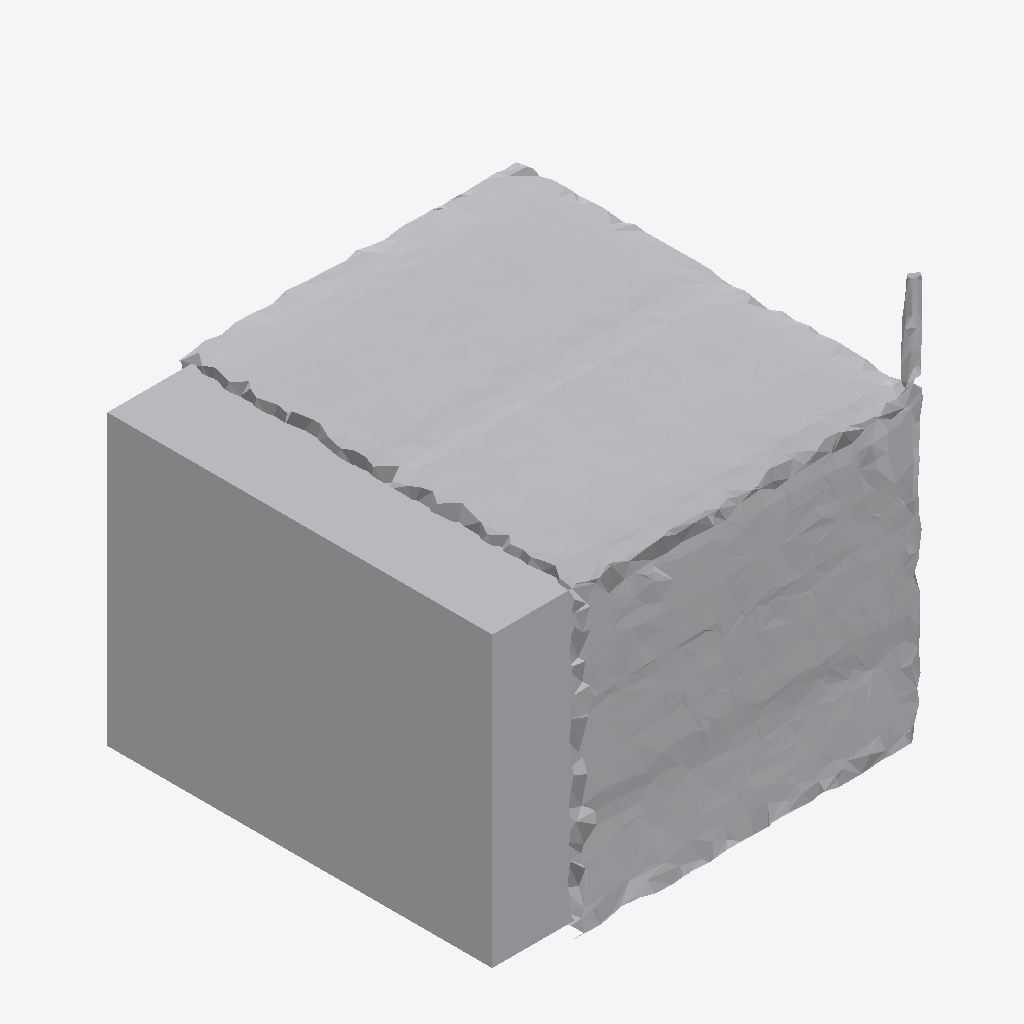
Isometric view of an IFC building model (IFC-SPF (STEP), schema IFC4, length unit metre), seen from the south-west, elements coloured by IFC class: 1 other element (light grey).
Extent 1.8 m × 1.7 m × 1.7 m (x, y, z). Storeys (1): Ground Floor at 0.00 m. Elements (1): 1 IfcFurniture.

HEADER;
FILE_DESCRIPTION(('ViewDefinition [CoordinationView]'),'2;1');
FILE_NAME('','2026-07-12T15:28:30',(''),(''),'IfcOpenShell 0.8.0','IfcOpenShell 0.8.0','');
FILE_SCHEMA(('IFC4'));
ENDSEC;
DATA;
#17=IFCPROJECT('3Lue5WJCn26uDvtgCanx2z',#5,'Office Project',$,$,$,$,(#15),#10);
#20=IFCSITE('3pldaaAnj7cPzRYNNeA$tl',#5,'Site',$,$,#19,$,$,.ELEMENT.,$,$,$,$,$);
#22=IFCBUILDING('2WK97UAED9cPCgvv2oB_Up',#5,'Building',$,$,#21,$,$,.ELEMENT.,$,$,$);
#24=IFCBUILDINGSTOREY('3YKj7tg7j5uRY78S$RE1dq',#5,'Ground Floor',$,$,#23,$,$,.ELEMENT.,0.0);
#35=IFCFURNITURE('0rKVv8Ay5CXvpbAkoy$K2Q',#5,'cabinet',$,$,#34,#31,$,$);
ENDSEC;
